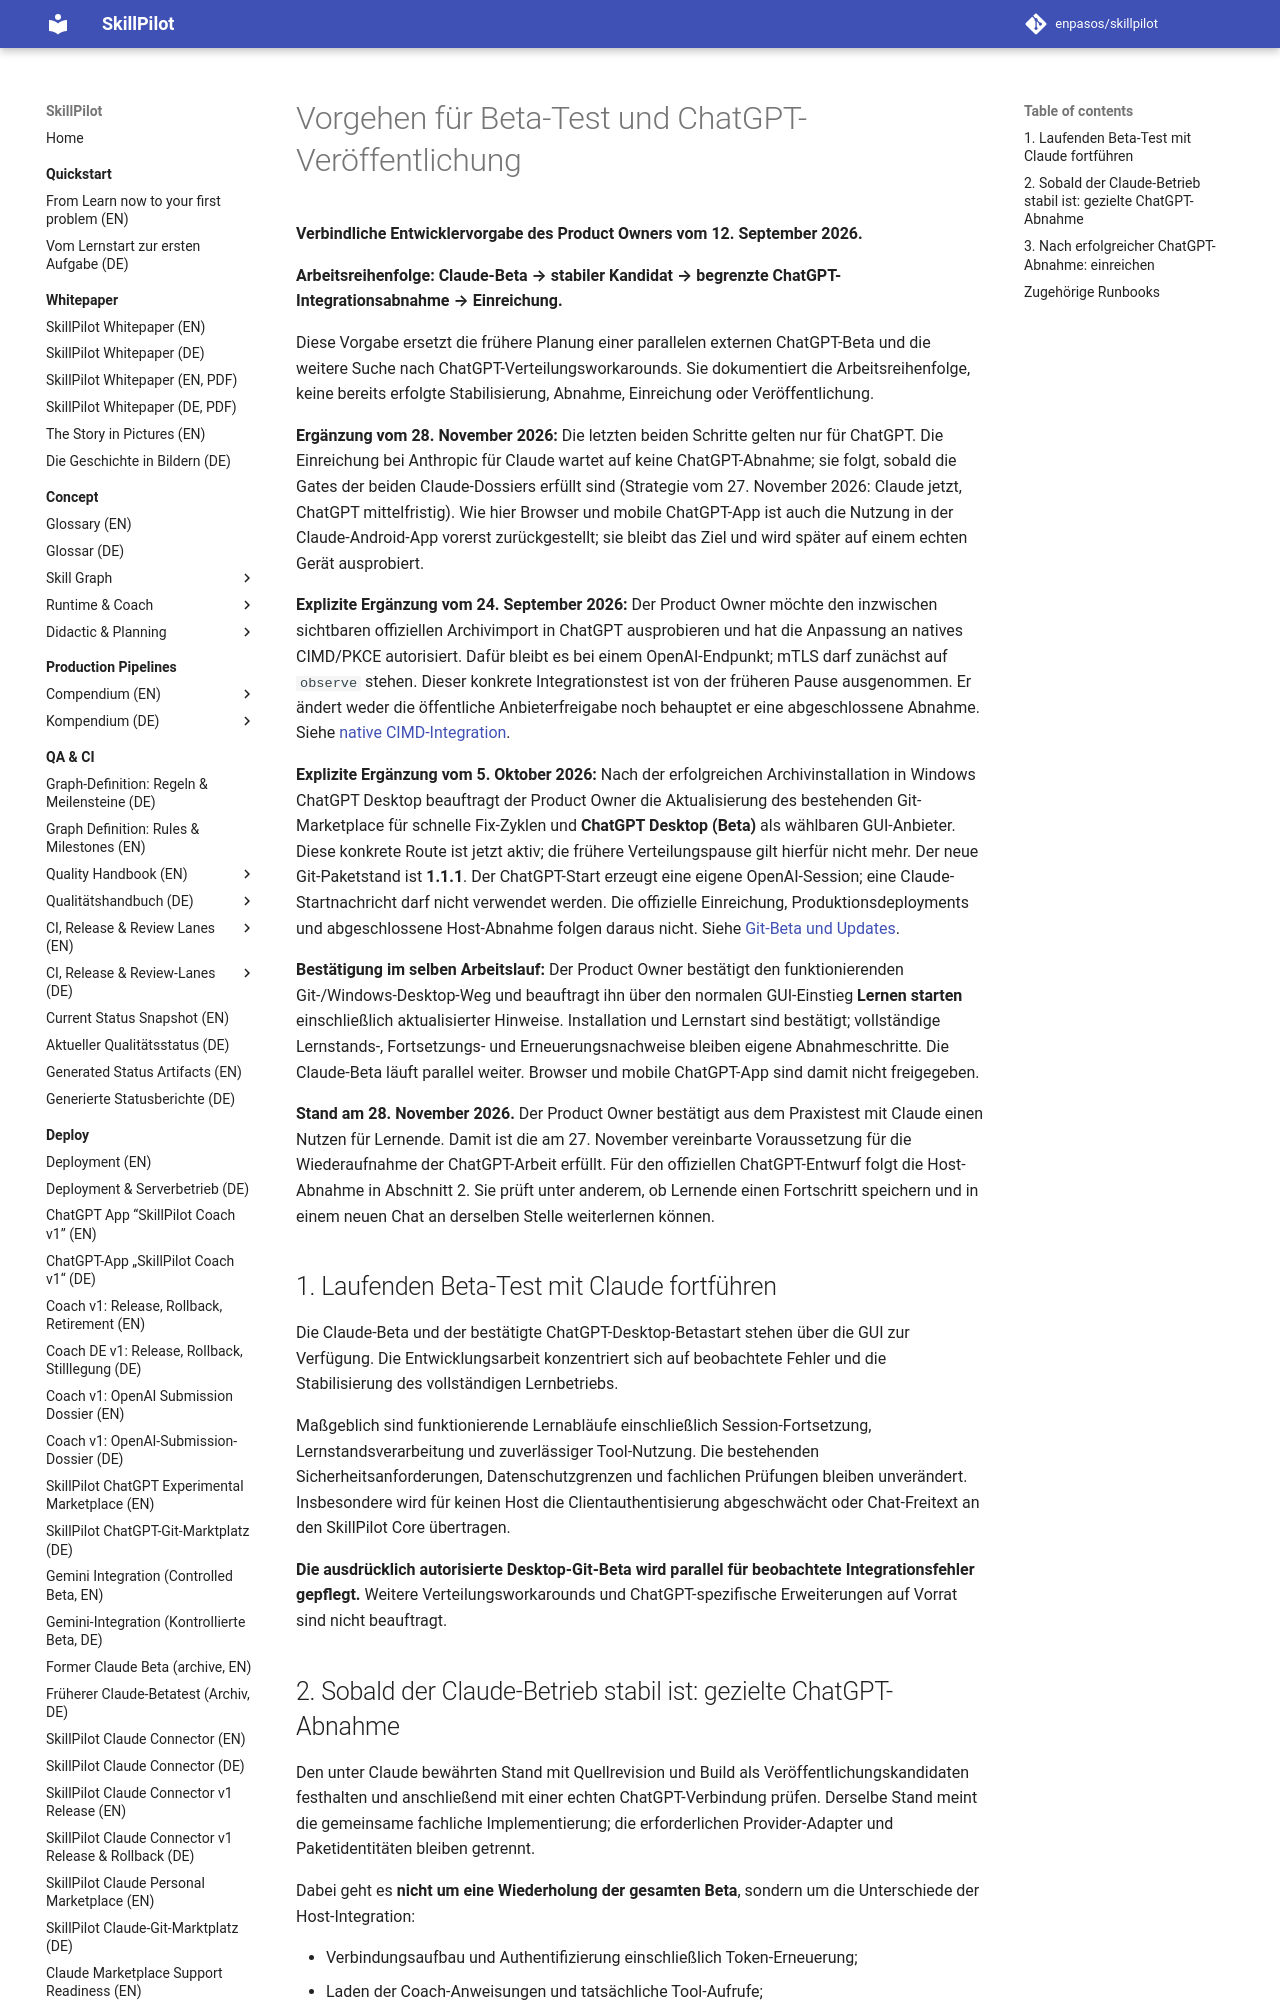

repository: enpasos/skillpilot · page: deploy/claude-beta-chatgpt-release-strategy/index.html · generator: mkdocs

# Vorgehen für Beta-Test und ChatGPT-Veröffentlichung

**Verbindliche Entwicklervorgabe des Product Owners vom 12. September 2026.**

**Arbeitsreihenfolge: Claude-Beta → stabiler Kandidat → begrenzte
ChatGPT-Integrationsabnahme → Einreichung.**

Diese Vorgabe ersetzt die frühere Planung einer parallelen externen
ChatGPT-Beta und die weitere Suche nach ChatGPT-Verteilungsworkarounds.
Sie dokumentiert die Arbeitsreihenfolge, keine bereits erfolgte Stabilisierung,
Abnahme, Einreichung oder Veröffentlichung.

**Ergänzung vom 28. November 2026:** Die letzten beiden Schritte gelten nur
für ChatGPT. Die Einreichung bei Anthropic für Claude wartet auf keine
ChatGPT-Abnahme; sie folgt, sobald die Gates der beiden Claude-Dossiers
erfüllt sind (Strategie vom 27. November 2026: Claude jetzt, ChatGPT
mittelfristig). Wie hier Browser und mobile ChatGPT-App ist auch die Nutzung
in der Claude-Android-App vorerst zurückgestellt; sie bleibt das Ziel und
wird später auf einem echten Gerät ausprobiert.

**Explizite Ergänzung vom 24. September 2026:** Der Product Owner möchte den
inzwischen sichtbaren offiziellen Archivimport in ChatGPT ausprobieren und
hat die Anpassung an natives CIMD/PKCE autorisiert. Dafür bleibt es bei einem
OpenAI-Endpunkt; mTLS darf zunächst auf `observe` stehen. Dieser konkrete
Integrationstest ist von der früheren Pause ausgenommen. Er ändert weder die
öffentliche Anbieterfreigabe noch behauptet er eine abgeschlossene Abnahme.
Siehe [native CIMD-Integration](openai-native-cimd.md).

**Explizite Ergänzung vom 5. Oktober 2026:** Nach der erfolgreichen
Archivinstallation in Windows ChatGPT Desktop beauftragt der Product Owner die
Aktualisierung des bestehenden Git-Marketplace für schnelle Fix-Zyklen und
**ChatGPT Desktop (Beta)** als wählbaren GUI-Anbieter. Diese konkrete Route ist
jetzt aktiv; die frühere Verteilungspause gilt hierfür nicht mehr. Der neue
Git-Paketstand ist **1.1.1**. Der ChatGPT-Start erzeugt eine eigene OpenAI-Session;
eine Claude-Startnachricht darf nicht verwendet werden. Die offizielle
Einreichung, Produktionsdeployments und abgeschlossene Host-Abnahme folgen
daraus nicht. Siehe [Git-Beta und Updates](openai-personal-marketplace-release.md).

**Bestätigung im selben Arbeitslauf:** Der Product Owner bestätigt den
funktionierenden Git-/Windows-Desktop-Weg und beauftragt ihn über den normalen
GUI-Einstieg **Lernen starten** einschließlich aktualisierter Hinweise.
Installation und Lernstart sind bestätigt; vollständige Lernstands-,
Fortsetzungs- und Erneuerungsnachweise bleiben eigene Abnahmeschritte. Die
Claude-Beta läuft parallel weiter. Browser und mobile ChatGPT-App sind damit
nicht freigegeben.

**Stand am 28. November 2026.** Der Product Owner bestätigt aus dem Praxistest
mit Claude einen Nutzen für Lernende. Damit ist die am 27. November vereinbarte
Voraussetzung für die Wiederaufnahme der ChatGPT-Arbeit erfüllt. Für den
offiziellen ChatGPT-Entwurf folgt die Host-Abnahme in Abschnitt 2. Sie prüft
unter anderem, ob Lernende einen Fortschritt speichern und in einem neuen Chat
an derselben Stelle weiterlernen können.

## 1. Laufenden Beta-Test mit Claude fortführen

Die Claude-Beta und der bestätigte ChatGPT-Desktop-Betastart stehen über die
GUI zur Verfügung. Die Entwicklungsarbeit konzentriert sich auf beobachtete
Fehler und die Stabilisierung des vollständigen Lernbetriebs.

Maßgeblich sind funktionierende Lernabläufe einschließlich Session-Fortsetzung,
Lernstandsverarbeitung und zuverlässiger Tool-Nutzung. Die bestehenden
Sicherheitsanforderungen, Datenschutzgrenzen und fachlichen Prüfungen bleiben
unverändert. Insbesondere wird für keinen Host die Clientauthentisierung
abgeschwächt oder Chat-Freitext an den SkillPilot Core übertragen.

**Die ausdrücklich autorisierte Desktop-Git-Beta wird parallel für beobachtete
Integrationsfehler gepflegt.** Weitere Verteilungsworkarounds und
ChatGPT-spezifische Erweiterungen auf Vorrat sind nicht beauftragt.
